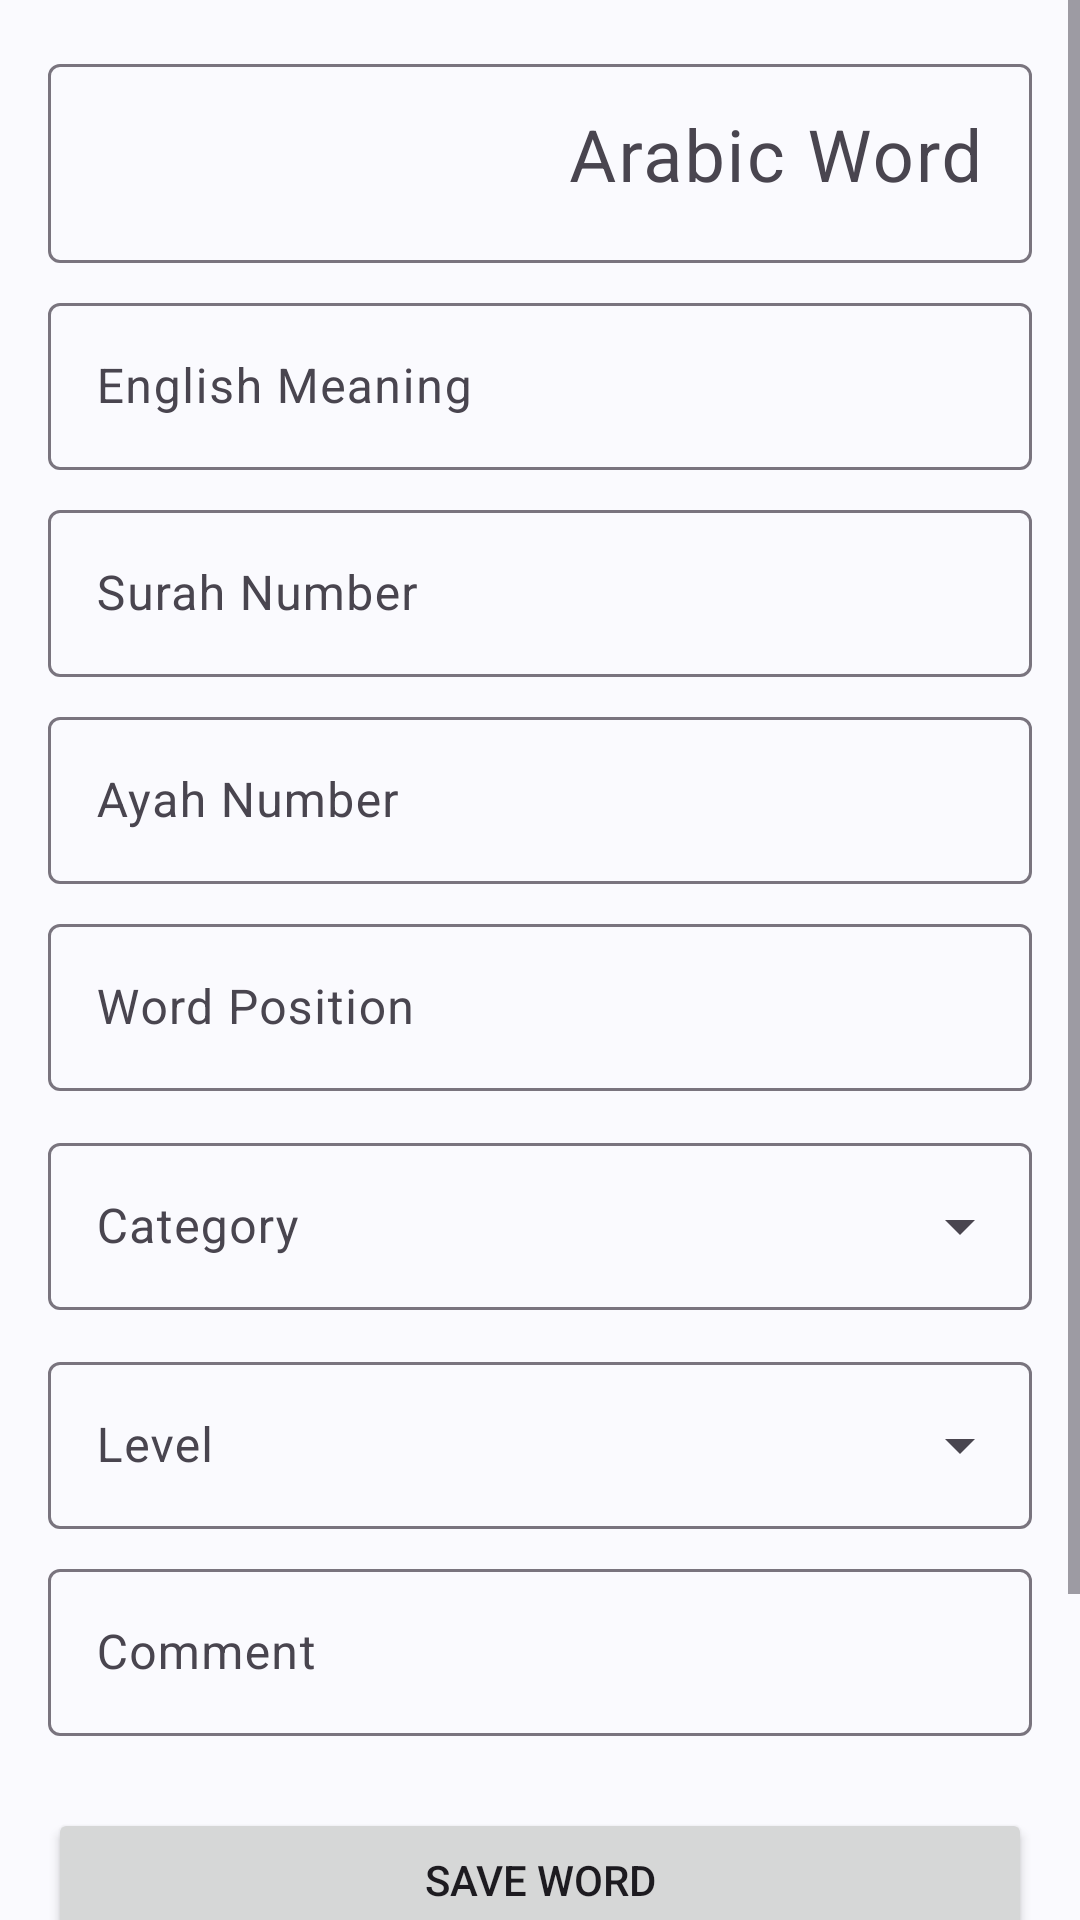

Here is an Android app screen rendered from its layout file. Give the layout XML and the strings, colors and styles it references.
<!-- AndroidManifest.xml: application theme Theme.QuranWords -->
<!-- res/layout/fragment_add_word.xml -->
<?xml version="1.0" encoding="utf-8"?>
<ScrollView
    xmlns:android="http://schemas.android.com/apk/res/android"
    xmlns:app="http://schemas.android.com/apk/res-auto"
    android:layout_width="match_parent"
    android:layout_height="match_parent">

    <LinearLayout
        android:layout_width="match_parent"
        android:layout_height="wrap_content"
        android:orientation="vertical"
        android:padding="16dp">


        
        <com.google.android.material.textfield.TextInputLayout
            android:layout_width="match_parent"
            android:layout_height="wrap_content"
            android:hint="Arabic Word">

            <com.google.android.material.textfield.TextInputEditText
                android:id="@+id/wordInput"
                android:layout_width="match_parent"
                android:layout_height="wrap_content"
                android:textSize="24sp"
                android:textColor="@color/on_primary_container"
                android:gravity="right"/>
        </com.google.android.material.textfield.TextInputLayout>



        

        <com.google.android.material.textfield.TextInputLayout
            android:layout_width="match_parent"
            android:layout_height="wrap_content"
            android:layout_marginTop="8dp"
            android:hint="English Meaning">

            <com.google.android.material.textfield.TextInputEditText
                android:id="@+id/englishInput"
                android:layout_width="match_parent"
                android:layout_height="wrap_content"
                android:textColor="@color/on_primary_container"/>
        </com.google.android.material.textfield.TextInputLayout>

        
        <com.google.android.material.textfield.TextInputLayout
            android:layout_width="match_parent"
            android:layout_height="wrap_content"
            android:layout_marginTop="8dp"
            android:hint="Surah Number">

            <com.google.android.material.textfield.TextInputEditText
                android:id="@+id/surahInput"
                android:inputType="number"
                android:layout_width="match_parent"
                android:layout_height="wrap_content"
                android:textColor="@color/on_primary_container"/>
        </com.google.android.material.textfield.TextInputLayout>

        
        <com.google.android.material.textfield.TextInputLayout
            android:layout_width="match_parent"
            android:layout_height="wrap_content"
            android:layout_marginTop="8dp"
            android:hint="Ayah Number">

            <com.google.android.material.textfield.TextInputEditText
                android:id="@+id/ayahInput"
                android:inputType="number"
                android:layout_width="match_parent"
                android:layout_height="wrap_content"
                android:textColor="@color/on_primary_container"/>
        </com.google.android.material.textfield.TextInputLayout>

        
        <com.google.android.material.textfield.TextInputLayout
            android:layout_width="match_parent"
            android:layout_height="wrap_content"
            android:layout_marginTop="8dp"
            android:hint="Word Position">

            <com.google.android.material.textfield.TextInputEditText
                android:id="@+id/positionInput"
                android:inputType="number"
                android:layout_width="match_parent"
                android:layout_height="wrap_content"
                android:textColor="@color/on_primary_container"/>
        </com.google.android.material.textfield.TextInputLayout>

        
        <com.google.android.material.textfield.TextInputLayout
            style="@style/Widget.Material3.TextInputLayout.OutlinedBox.ExposedDropdownMenu"
            android:layout_width="match_parent"
            android:layout_height="wrap_content"
            android:layout_marginTop="12dp">

            <AutoCompleteTextView
                android:id="@+id/categoryDropdown"
                android:layout_width="match_parent"
                android:layout_height="wrap_content"
                android:hint="Category"
                android:inputType="none"/>

        </com.google.android.material.textfield.TextInputLayout>

        
        <com.google.android.material.textfield.TextInputLayout
            style="@style/Widget.Material3.TextInputLayout.OutlinedBox.ExposedDropdownMenu"
            android:layout_width="match_parent"
            android:layout_height="wrap_content"
            android:layout_marginTop="12dp">

            <AutoCompleteTextView
                android:id="@+id/levelDropdown"
                android:layout_width="match_parent"
                android:layout_height="wrap_content"
                android:hint="Level"
                android:inputType="none"/>

        </com.google.android.material.textfield.TextInputLayout>


        
        <com.google.android.material.textfield.TextInputLayout
            android:layout_width="match_parent"
            android:layout_height="wrap_content"
            android:layout_marginTop="8dp"
            android:hint="Comment">

            <com.google.android.material.textfield.TextInputEditText
                android:id="@+id/commentInput"
                android:layout_width="match_parent"
                android:layout_height="wrap_content"
                android:textColor="@color/on_primary_container"/>
        </com.google.android.material.textfield.TextInputLayout>

        <Button
            android:id="@+id/saveButton"
            android:layout_width="match_parent"
            android:layout_height="wrap_content"
            android:layout_marginTop="24dp"
            android:text="Save Word"/>

        <Button
            android:id="@+id/loadAyahButton"
            android:layout_width="wrap_content"
            android:layout_height="wrap_content"
            android:layout_gravity="end"
            android:text="Load"/>

        <TextView
            android:id="@+id/ayahText"

            android:layout_width="match_parent"
            android:layout_height="wrap_content"

            android:padding="12dp"

            android:textSize="24sp"

            android:textDirection="rtl"

            android:lineSpacingExtra="10dp"/>
    </LinearLayout>


</ScrollView>
<!-- resources referenced by this layout -->
<resources>
  <color name="on_primary_container">#001D36</color>
  <style name="Theme.QuranWords" parent="Theme.Material3.DayNight.NoActionBar">
          <item name="colorPrimary">@color/primary</item>
          <item name="colorOnPrimary">@color/on_primary</item>
          <item name="colorPrimaryContainer">@color/primary_container</item>
          <item name="colorOnPrimaryContainer">@color/on_primary_container</item>
  
          <item name="colorSecondary">@color/secondary</item>
          <item name="colorOnSecondary">@color/on_secondary</item>
  
          <item name="android:windowBackground">@color/background</item>
          <item name="colorSurface">@color/surface</item>
      </style>
  <color name="primary">#2196F3</color>
  <color name="on_primary">#FFFFFF</color>
  <color name="primary_container">#D2E4FF</color>
  <color name="secondary">#535F70</color>
  <color name="on_secondary">#FFFFFF</color>
  <color name="background">#FAFAFE</color>
  <color name="surface">#FAFAFE</color>
</resources>
